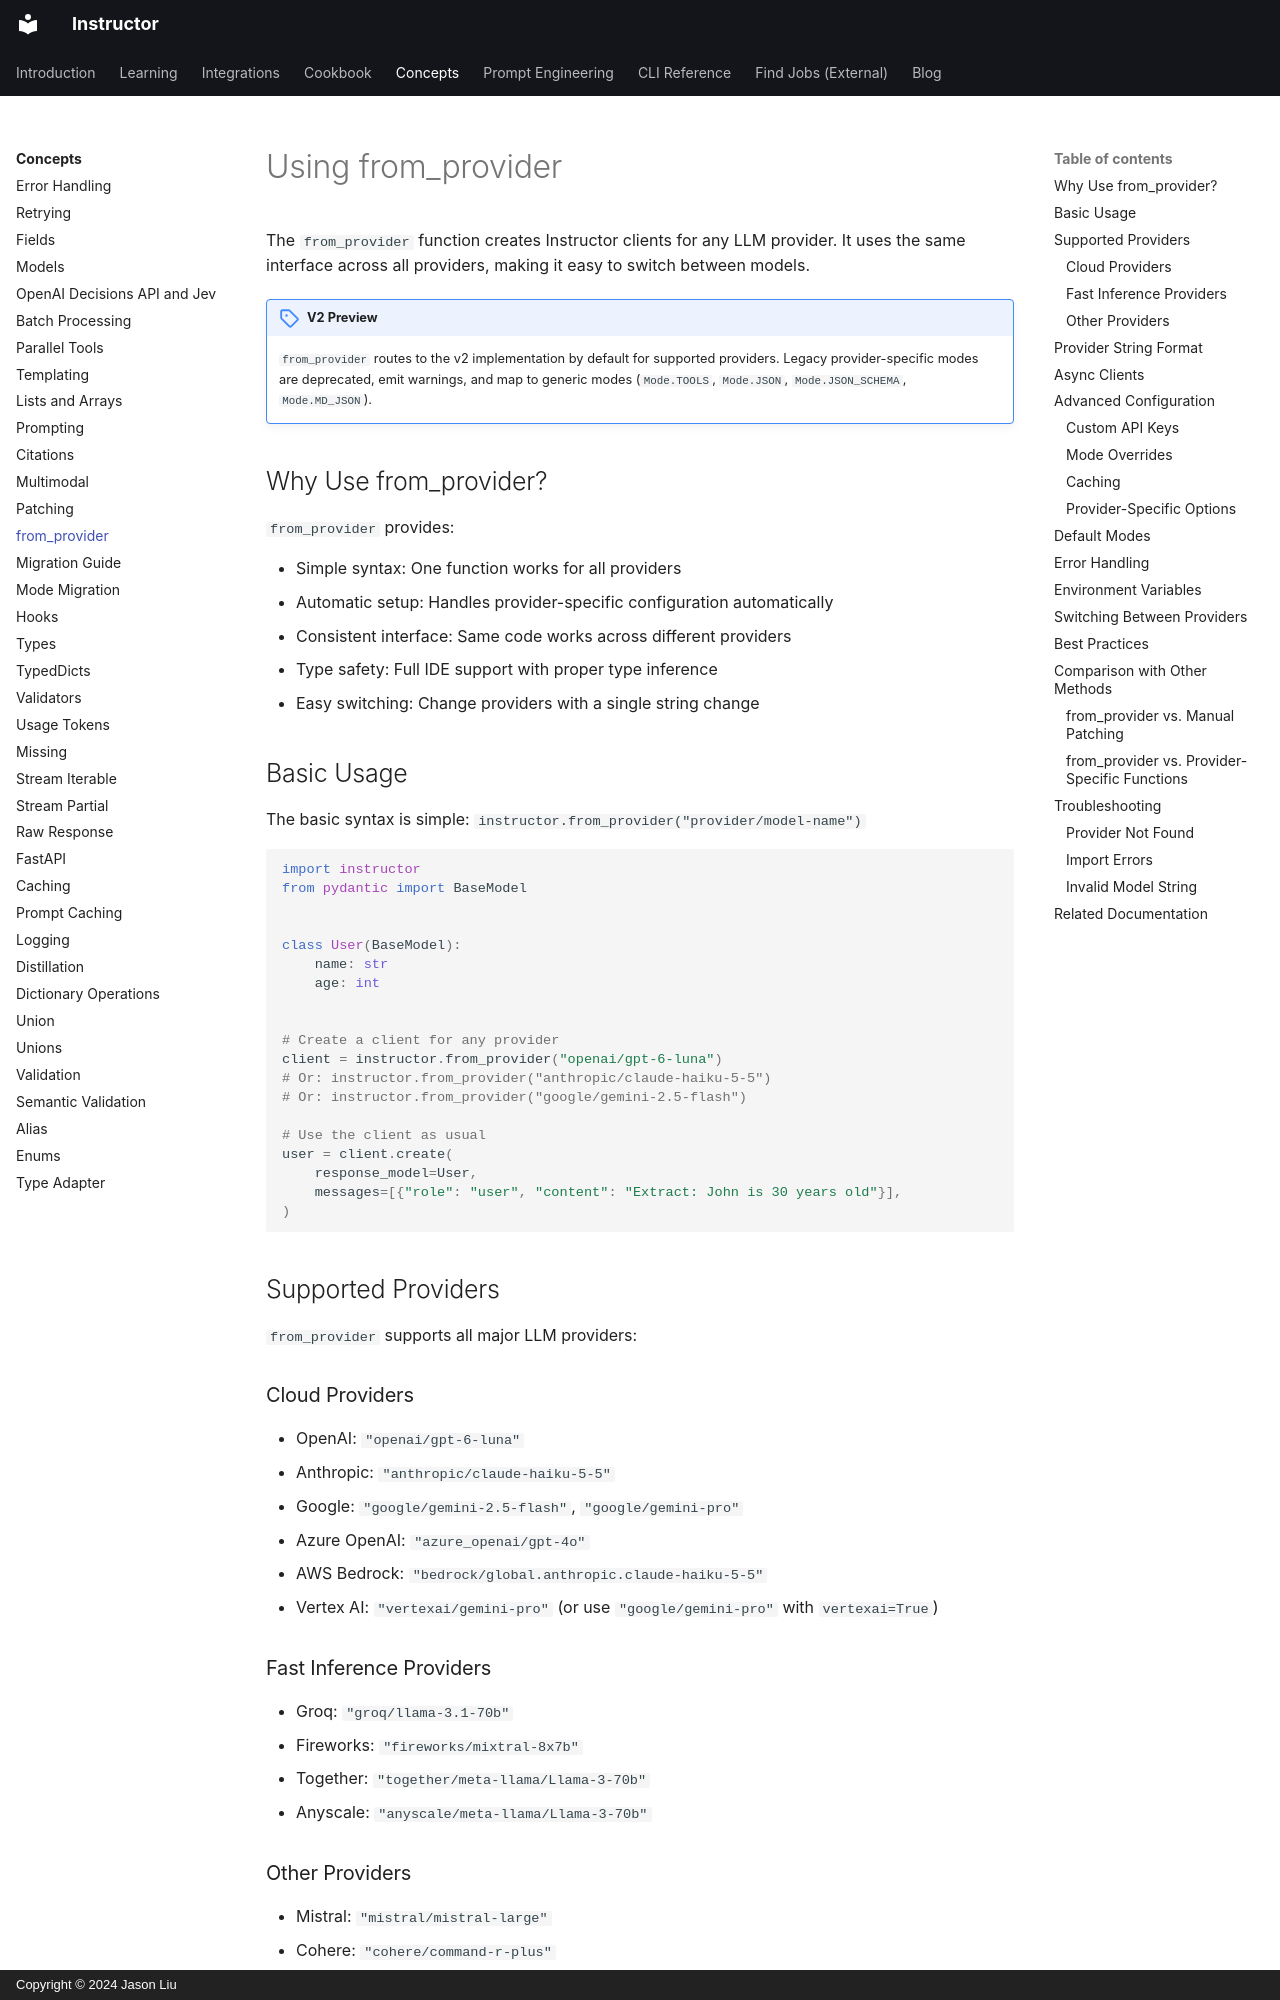

repository: 567-labs/instructor · page: concepts/from_provider/index.html · generator: mkdocs · copyright: Copyright © 2024 Jason Liu

---
title: Using from_provider for Unified Client Creation
description: Learn how to use from_provider to create Instructor clients for any LLM provider.
---

# Using from_provider

The `from_provider` function creates Instructor clients for any LLM provider. It uses the same interface across all providers, making it easy to switch between models.

!!! note "V2 Preview"

    `from_provider` routes to the v2 implementation by default for supported providers. Legacy provider-specific modes are deprecated, emit warnings, and map to generic modes (`Mode.TOOLS`, `Mode.JSON`, `Mode.JSON_SCHEMA`, `Mode.MD_JSON`).

## Why Use from_provider?

`from_provider` provides:

- Simple syntax: One function works for all providers
- Automatic setup: Handles provider-specific configuration automatically
- Consistent interface: Same code works across different providers
- Type safety: Full IDE support with proper type inference
- Easy switching: Change providers with a single string change

## Basic Usage

The basic syntax is simple: `instructor.from_provider("provider/model-name")`

```python
import instructor
from pydantic import BaseModel


class User(BaseModel):
    name: str
    age: int


# Create a client for any provider
client = instructor.from_provider("openai/gpt-6-luna")
# Or: instructor.from_provider("anthropic/claude-haiku-5-5")
# Or: instructor.from_provider("google/gemini-2.5-flash")

# Use the client as usual
user = client.create(
    response_model=User,
    messages=[{"role": "user", "content": "Extract: John is 30 years old"}],
)
```

## Supported Providers

`from_provider` supports all major LLM providers:

### Cloud Providers

- OpenAI: `"openai/gpt-6-luna"`
- Anthropic: `"anthropic/claude-haiku-5-5"`
- Google: `"google/gemini-2.5-flash"`, `"google/gemini-pro"`
- Azure OpenAI: `"azure_openai/gpt-4o"`
- AWS Bedrock: `"bedrock/global.anthropic.claude-haiku-5-5"`
- Vertex AI: `"vertexai/gemini-pro"` (or use `"google/gemini-pro"` with `vertexai=True`)

### Fast Inference Providers

- Groq: `"groq/llama-3.1-70b"`
- Fireworks: `"fireworks/mixtral-8x7b"`
- Together: `"together/meta-llama/Llama-3-70b"`
- Anyscale: `"anyscale/meta-llama/Llama-3-70b"`
